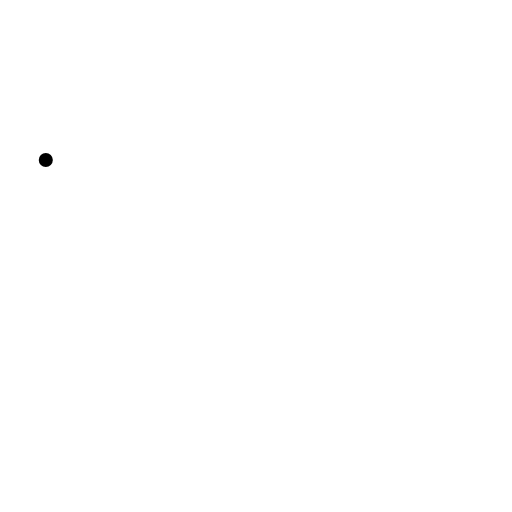
t = 0.00 s
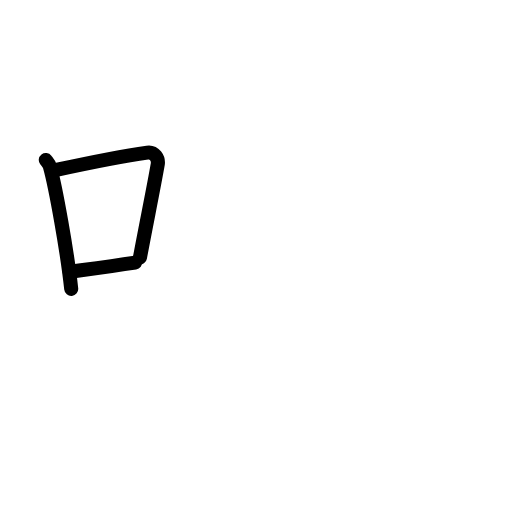
t = 2.80 s
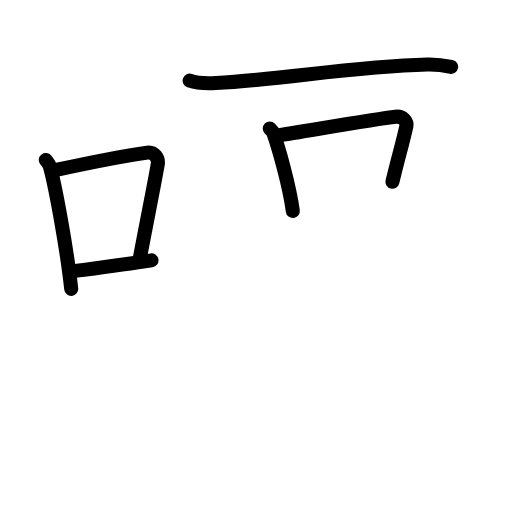
t = 5.60 s
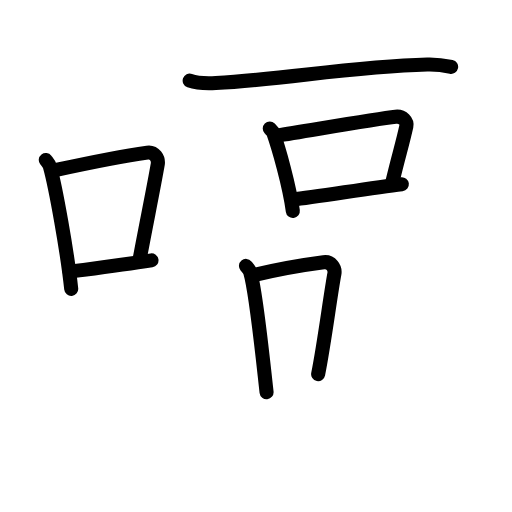
t = 8.40 s
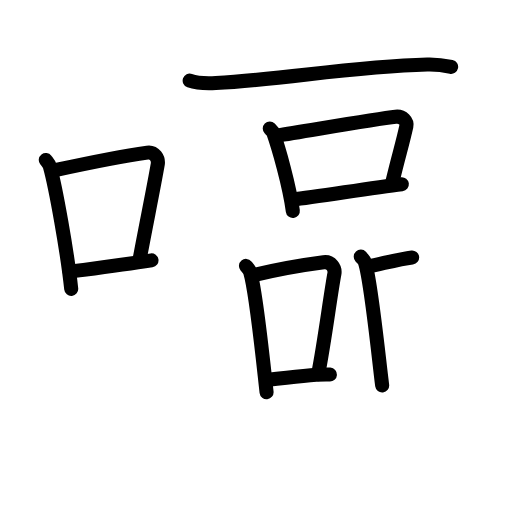
t = 11.20 s
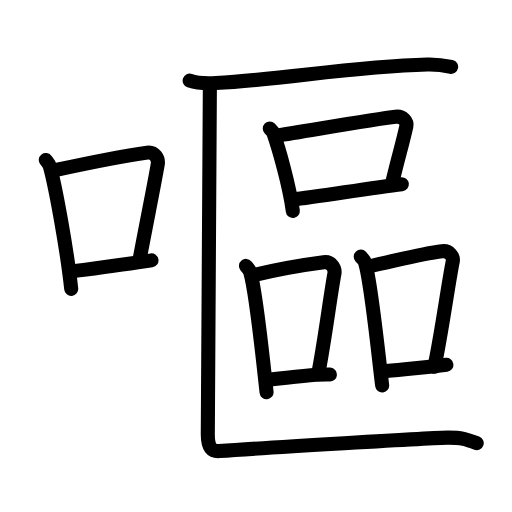
t = 14.00 s

The animated SVG that drew these frames (rendered in a browser with its animation timeline set to each time). Animation: 44 SMIL elements (animate=44); one cycle of 14.00 s.

<?xml version="1.0" encoding="UTF-8"?>
<!--
AniKanjiVG is licensed by CC-BY-SA Paul C. Sommerhoff (https://bitbucket.org/sommerhoff/anikanjivg).
AniKanjiVG uses KanjiVG which is licensed by CC-BY-SA Ulrich Apel (http://kanjivg.tagaini.net).
See also http://creativecommons.org/licenses/by-sa/3.0/
-->
<svg xmlns:kvg='http://kanjivg.tagaini.net' xmlns='http://www.w3.org/2000/svg' width='109' height='109' viewBox='0 0 109 109' style='fill:none;stroke:#000000;stroke-width:3;stroke-linecap:round;stroke-linejoin:round;' id="kvg:kanji_05614"><g id="kvg:05614" kvg:element="嘔"><g id="kvg:05614-g1" kvg:element="口" kvg:position="left" kvg:radical="general"><path id="kvg:05614-s1" kvg:type="㇑" d="M9.75,34.06c0.35,0.45,0.72,0.82,0.87,1.38c1.23,4.42,3.7,18.12,4.54,26.06"><animate attributeName="d" begin="0.0s" dur="0.5s" from="M9.75,34.06C9.75,34.06,9.75,34.06,9.75,34.06" to="M9.75,34.06c0.35,0.45,0.72,0.82,0.87,1.38" />
<animate attributeName="d" begin="0.5s" dur="0.5s" from="M9.75,34.06c0.35,0.45,0.72,0.82,0.87,1.38c0,0,0,0,0,0,0" to="M9.75,34.06c0.35,0.45,0.72,0.82,0.87,1.38c1.23,4.42,3.7,18.12,4.54,26.06" />
</path>
<path id="kvg:05614-s2" kvg:type="㇕b" d="M11.96,36.18c8.94-1.94,15.27-3.11,19.41-3.69c1.52-0.21,2.43,1.26,2.21,2.51c-0.9,5.17-2.45,12.65-3.78,19.8"><animate attributeName="d" begin="1.0s" dur="0.3333333333333333s" from="M11.96,36.18C11.96,36.18,11.96,36.18,11.96,36.18" to="M11.96,36.18c8.94-1.94,15.27-3.11,19.41-3.69" />
<animate attributeName="d" begin="1.3333333333333333s" dur="0.3333333333333333s" from="M11.96,36.18c8.94-1.94,15.27-3.11,19.41-3.69c0,0,0,0,0,0,0" to="M11.96,36.18c8.94-1.94,15.27-3.11,19.41-3.69c1.52-0.21,2.43,1.26,2.21,2.51" />
<animate attributeName="d" begin="1.6666666666666665s" dur="0.3333333333333333s" from="M11.96,36.18c8.94-1.94,15.27-3.11,19.41-3.69c1.52-0.21,2.43,1.26,2.21,2.51c0,0,0,0,0,0,0" to="M11.96,36.18c8.94-1.94,15.27-3.11,19.41-3.69c1.52-0.21,2.43,1.26,2.21,2.51c-0.9,5.17-2.45,12.65-3.78,19.8" />
<animate attributeName="d" begin="0s" dur="1.0s" from="M-100,-100" to="M-100,-100" />
</path>
<path id="kvg:05614-s3" kvg:type="㇐b" d="M14.82,57.86c4.87-0.66,10.75-1.42,17.43-2.43"><animate attributeName="d" begin="2.0s" dur="1.0s" from="M14.82,57.86C14.82,57.86,14.82,57.86,14.82,57.86" to="M14.82,57.86c4.87-0.66,10.75-1.42,17.43-2.43" />
<animate attributeName="d" begin="0s" dur="2.0s" from="M-100,-100" to="M-100,-100" />
</path>
</g>
<g id="kvg:05614-g2" kvg:element="區" kvg:position="right"><g id="kvg:05614-g3" kvg:element="匚" kvg:part="1" kvg:position="kamae"><path id="kvg:05614-s4" kvg:type="㇐" d="M40.38,17.17c1.45,0.51,4.11,0.59,5.56,0.51c15.1-0.85,28.74-3.48,45.02-3.94c2.42-0.07,3.87,0.24,5.08,0.5"><animate attributeName="d" begin="3.0s" dur="0.3333333333333333s" from="M40.38,17.17C40.38,17.17,40.38,17.17,40.38,17.17" to="M40.38,17.17c1.45,0.51,4.11,0.59,5.56,0.51" />
<animate attributeName="d" begin="3.3333333333333335s" dur="0.3333333333333333s" from="M40.38,17.17c1.45,0.51,4.11,0.59,5.56,0.51c0,0,0,0,0,0,0" to="M40.38,17.17c1.45,0.51,4.11,0.59,5.56,0.51c15.1-0.85,28.74-3.48,45.02-3.94" />
<animate attributeName="d" begin="3.6666666666666665s" dur="0.3333333333333333s" from="M40.38,17.17c1.45,0.51,4.11,0.59,5.56,0.51c15.1-0.85,28.74-3.48,45.02-3.94c0,0,0,0,0,0,0" to="M40.38,17.17c1.45,0.51,4.11,0.59,5.56,0.51c15.1-0.85,28.74-3.48,45.02-3.94c2.42-0.07,3.87,0.24,5.08,0.5" />
<animate attributeName="d" begin="0s" dur="3.0s" from="M-100,-100" to="M-100,-100" />
</path>
</g>
<g id="kvg:05614-g4" kvg:element="品"><g id="kvg:05614-g5" kvg:element="口" kvg:position="top"><path id="kvg:05614-s5" kvg:type="㇑" d="M57.43,27.37c0.31,0.31,0.64,0.57,0.77,0.96c1.09,3.08,3.39,11.07,4.14,16.59"><animate attributeName="d" begin="4.0s" dur="0.5s" from="M57.43,27.37C57.43,27.37,57.43,27.37,57.43,27.37" to="M57.43,27.37c0.31,0.31,0.64,0.57,0.77,0.96" />
<animate attributeName="d" begin="4.5s" dur="0.5s" from="M57.43,27.37c0.31,0.31,0.64,0.57,0.77,0.96c0,0,0,0,0,0,0" to="M57.43,27.37c0.31,0.31,0.64,0.57,0.77,0.96c1.09,3.08,3.39,11.07,4.14,16.59" />
<animate attributeName="d" begin="0s" dur="4.0s" from="M-100,-100" to="M-100,-100" />
</path>
<path id="kvg:05614-s6" kvg:type="㇕b" d="M58.84,28.88c7.49-1.18,21.09-3.56,25.38-4.03c1.57-0.17,2.51,1.02,2.29,2.04c-0.93,4.19-1.58,6-2.96,11.8"><animate attributeName="d" begin="5.0s" dur="0.3333333333333333s" from="M58.84,28.88C58.84,28.88,58.84,28.88,58.84,28.88" to="M58.84,28.88c7.49-1.18,21.09-3.56,25.38-4.03" />
<animate attributeName="d" begin="5.333333333333333s" dur="0.3333333333333333s" from="M58.84,28.88c7.49-1.18,21.09-3.56,25.38-4.03c0,0,0,0,0,0,0" to="M58.84,28.88c7.49-1.18,21.09-3.56,25.38-4.03c1.57-0.17,2.51,1.02,2.29,2.04" />
<animate attributeName="d" begin="5.666666666666667s" dur="0.3333333333333333s" from="M58.84,28.88c7.49-1.18,21.09-3.56,25.38-4.03c1.57-0.17,2.51,1.02,2.29,2.04c0,0,0,0,0,0,0" to="M58.84,28.88c7.49-1.18,21.09-3.56,25.38-4.03c1.57-0.17,2.51,1.02,2.29,2.04c-0.93,4.19-1.58,6-2.96,11.8" />
<animate attributeName="d" begin="0s" dur="5.0s" from="M-100,-100" to="M-100,-100" />
</path>
<path id="kvg:05614-s7" kvg:type="㇐b" d="M62.29,42.48c5.04-0.53,16.34-2.45,23.26-3.27"><animate attributeName="d" begin="6.0s" dur="1.0s" from="M62.29,42.48C62.29,42.48,62.29,42.48,62.29,42.48" to="M62.29,42.48c5.04-0.53,16.34-2.45,23.26-3.27" />
<animate attributeName="d" begin="0s" dur="6.0s" from="M-100,-100" to="M-100,-100" />
</path>
</g>
<g id="kvg:05614-g6" kvg:position="bottom"><g id="kvg:05614-g7" kvg:element="口" kvg:position="left"><path id="kvg:05614-s8" kvg:type="㇑" d="M52.37,56.61c0.37,0.44,0.74,0.8,0.9,1.34c1.27,4.32,2.61,17.79,3.48,25.55"><animate attributeName="d" begin="7.0s" dur="0.5s" from="M52.37,56.61C52.37,56.61,52.37,56.61,52.37,56.61" to="M52.37,56.61c0.37,0.44,0.74,0.8,0.9,1.34" />
<animate attributeName="d" begin="7.5s" dur="0.5s" from="M52.37,56.61c0.37,0.44,0.74,0.8,0.9,1.34c0,0,0,0,0,0,0" to="M52.37,56.61c0.37,0.44,0.74,0.8,0.9,1.34c1.27,4.32,2.61,17.79,3.48,25.55" />
<animate attributeName="d" begin="0s" dur="7.0s" from="M-100,-100" to="M-100,-100" />
</path>
<path id="kvg:05614-s9" kvg:type="㇕b" d="M54.21,58.53c4.67-1.14,10.4-2.14,14.69-2.7c1.57-0.21,2.51,1.23,2.29,2.45c-0.93,5.04-2.08,14.41-3.46,21.38"><animate attributeName="d" begin="8.0s" dur="0.3333333333333333s" from="M54.21,58.53C54.21,58.53,54.21,58.53,54.21,58.53" to="M54.21,58.53c4.67-1.14,10.4-2.14,14.69-2.7" />
<animate attributeName="d" begin="8.333333333333334s" dur="0.3333333333333333s" from="M54.21,58.53c4.67-1.14,10.4-2.14,14.69-2.7c0,0,0,0,0,0,0" to="M54.21,58.53c4.67-1.14,10.4-2.14,14.69-2.7c1.57-0.21,2.51,1.23,2.29,2.45" />
<animate attributeName="d" begin="8.666666666666666s" dur="0.3333333333333333s" from="M54.21,58.53c4.67-1.14,10.4-2.14,14.69-2.7c1.57-0.21,2.51,1.23,2.29,2.45c0,0,0,0,0,0,0" to="M54.21,58.53c4.67-1.14,10.4-2.14,14.69-2.7c1.57-0.21,2.51,1.23,2.29,2.45c-0.93,5.04-2.08,14.41-3.46,21.38" />
<animate attributeName="d" begin="0s" dur="8.0s" from="M-100,-100" to="M-100,-100" />
</path>
<path id="kvg:05614-s10" kvg:type="㇐b" d="M56.67,80.92c5.04-0.64,11.65-1.3,13.57-1.18"><animate attributeName="d" begin="9.0s" dur="1.0s" from="M56.67,80.92C56.67,80.92,56.67,80.92,56.67,80.92" to="M56.67,80.92c5.04-0.64,11.65-1.3,13.57-1.18" />
<animate attributeName="d" begin="0s" dur="9.0s" from="M-100,-100" to="M-100,-100" />
</path>
</g>
<g id="kvg:05614-g8" kvg:element="口" kvg:position="right"><path id="kvg:05614-s11" kvg:type="㇑" d="M76.8,54.64c0.37,0.4,0.74,0.72,0.9,1.22c1.27,3.91,2.79,19.19,3.66,26.21"><animate attributeName="d" begin="10.0s" dur="0.5s" from="M76.8,54.64C76.8,54.64,76.8,54.64,76.8,54.64" to="M76.8,54.64c0.37,0.4,0.74,0.72,0.9,1.22" />
<animate attributeName="d" begin="10.5s" dur="0.5s" from="M76.8,54.64c0.37,0.4,0.74,0.72,0.9,1.22c0,0,0,0,0,0,0" to="M76.8,54.64c0.37,0.4,0.74,0.72,0.9,1.22c1.27,3.91,2.79,19.19,3.66,26.21" />
<animate attributeName="d" begin="0s" dur="10.0s" from="M-100,-100" to="M-100,-100" />
</path>
<path id="kvg:05614-s12" kvg:type="㇕b" d="M78.22,56.79c7.06-1.53,11.57-2.79,15.87-3.3c1.57-0.19,2.51,1.11,2.29,2.21c-0.93,4.57-2.51,16.08-3.9,22.39"><animate attributeName="d" begin="11.0s" dur="0.3333333333333333s" from="M78.22,56.79C78.22,56.79,78.22,56.79,78.22,56.79" to="M78.22,56.79c7.06-1.53,11.57-2.79,15.87-3.3" />
<animate attributeName="d" begin="11.333333333333334s" dur="0.3333333333333333s" from="M78.22,56.79c7.06-1.53,11.57-2.79,15.87-3.3c0,0,0,0,0,0,0" to="M78.22,56.79c7.06-1.53,11.57-2.79,15.87-3.3c1.57-0.19,2.51,1.11,2.29,2.21" />
<animate attributeName="d" begin="11.666666666666666s" dur="0.3333333333333333s" from="M78.22,56.79c7.06-1.53,11.57-2.79,15.87-3.3c1.57-0.19,2.51,1.11,2.29,2.21c0,0,0,0,0,0,0" to="M78.22,56.79c7.06-1.53,11.57-2.79,15.87-3.3c1.57-0.19,2.51,1.11,2.29,2.21c-0.93,4.57-2.51,16.08-3.9,22.39" />
<animate attributeName="d" begin="0s" dur="11.0s" from="M-100,-100" to="M-100,-100" />
</path>
<path id="kvg:05614-s13" kvg:type="㇐b" d="M81.1,79.14c5.04-0.58,7.02-0.58,13.94-1.48"><animate attributeName="d" begin="12.0s" dur="1.0s" from="M81.1,79.14C81.1,79.14,81.1,79.14,81.1,79.14" to="M81.1,79.14c5.04-0.58,7.02-0.58,13.94-1.48" />
<animate attributeName="d" begin="0s" dur="12.0s" from="M-100,-100" to="M-100,-100" />
</path>
</g>
</g>
</g>
<g id="kvg:05614-g9" kvg:element="匚" kvg:part="2" kvg:position="kamae"><path id="kvg:05614-s14" kvg:type="㇗" d="M44.68,18.11c0,3.5-0.44,71.14-0.44,74.42c0,2.78,0.88,3.61,2.44,3.5c8.87-0.66,45.83-2.86,48.72-2.86c2.88,0,3.84,0.33,6.09,1.16"><animate attributeName="d" begin="13.0s" dur="0.25s" from="M44.68,18.11C44.68,18.11,44.68,18.11,44.68,18.11" to="M44.68,18.11c0,3.5-0.44,71.14-0.44,74.42" />
<animate attributeName="d" begin="13.25s" dur="0.25s" from="M44.68,18.11c0,3.5-0.44,71.14-0.44,74.42c0,0,0,0,0,0,0" to="M44.68,18.11c0,3.5-0.44,71.14-0.44,74.42c0,2.78,0.88,3.61,2.44,3.5" />
<animate attributeName="d" begin="13.5s" dur="0.25s" from="M44.68,18.11c0,3.5-0.44,71.14-0.44,74.42c0,2.78,0.88,3.61,2.44,3.5c0,0,0,0,0,0,0" to="M44.68,18.11c0,3.5-0.44,71.14-0.44,74.42c0,2.78,0.88,3.61,2.44,3.5c8.87-0.66,45.83-2.86,48.72-2.86" />
<animate attributeName="d" begin="13.75s" dur="0.25s" from="M44.68,18.11c0,3.5-0.44,71.14-0.44,74.42c0,2.78,0.88,3.61,2.44,3.5c8.87-0.66,45.83-2.86,48.72-2.86c0,0,0,0,0,0,0" to="M44.68,18.11c0,3.5-0.44,71.14-0.44,74.42c0,2.78,0.88,3.61,2.44,3.5c8.87-0.66,45.83-2.86,48.72-2.86c2.88,0,3.84,0.33,6.09,1.16" />
<animate attributeName="d" begin="0s" dur="13.0s" from="M-100,-100" to="M-100,-100" />
</path>
</g>
</g>
</g>
</svg>
